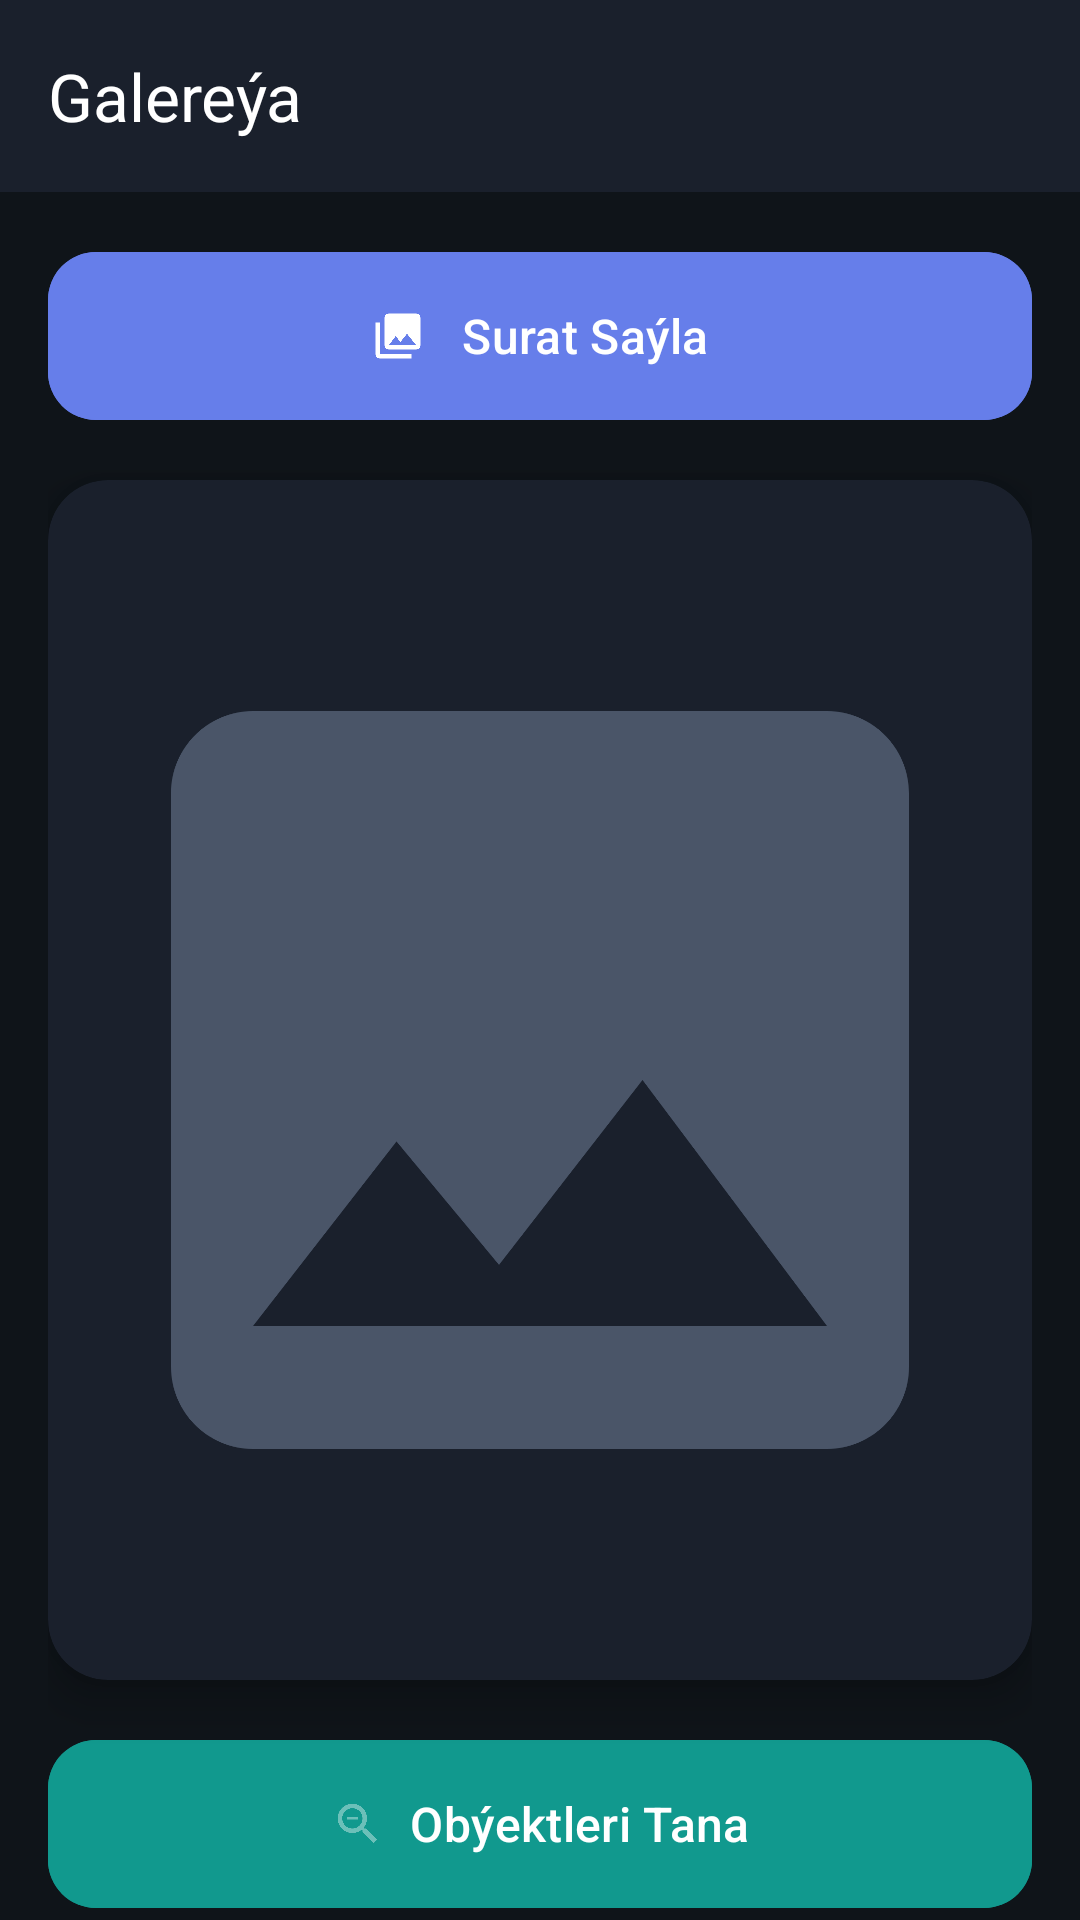

Produce the Android XML layout that renders to this screen, including the resource entries it uses.
<!-- AndroidManifest.xml: activity theme Theme.AIVision.Dark -->
<!-- res/layout/activity_gallery.xml -->
<?xml version="1.0" encoding="utf-8"?>
<androidx.coordinatorlayout.widget.CoordinatorLayout
    xmlns:android="http://schemas.android.com/apk/res/android"
    xmlns:app="http://schemas.android.com/apk/res-auto"
    android:layout_width="match_parent"
    android:layout_height="match_parent"
    android:background="@color/dark_background">

    
    <com.google.android.material.appbar.AppBarLayout
        android:layout_width="match_parent"
        android:layout_height="wrap_content"
        android:background="@color/dark_surface">

        <androidx.appcompat.widget.Toolbar
            android:id="@+id/toolbar"
            android:layout_width="match_parent"
            android:layout_height="?attr/actionBarSize"
            app:navigationIcon="@drawable/ic_back"
            app:navigationIconTint="@color/white"
            app:title="Galereýa"
            app:titleTextColor="@color/white" />

    </com.google.android.material.appbar.AppBarLayout>

    <androidx.core.widget.NestedScrollView
        android:layout_width="match_parent"
        android:layout_height="match_parent"
        app:layout_behavior="@string/appbar_scrolling_view_behavior">

        <LinearLayout
            android:layout_width="match_parent"
            android:layout_height="wrap_content"
            android:orientation="vertical"
            android:padding="16dp">

            
            <com.google.android.material.button.MaterialButton
                android:id="@+id/btnSelectImage"
                android:layout_width="match_parent"
                android:layout_height="64dp"
                android:text="Surat Saýla"
                android:textSize="16sp"
                android:textAllCaps="false"
                app:cornerRadius="16dp"
                app:icon="@drawable/ic_gallery"
                app:iconGravity="textStart"
                app:iconPadding="12dp"
                android:backgroundTint="@color/primary_blue" />

            
            <androidx.cardview.widget.CardView
                android:layout_width="match_parent"
                android:layout_height="400dp"
                android:layout_marginTop="16dp"
                app:cardCornerRadius="20dp"
                app:cardElevation="8dp"
                app:cardBackgroundColor="@color/dark_surface">

                <ImageView
                    android:id="@+id/imageViewGallery"
                    android:layout_width="match_parent"
                    android:layout_height="match_parent"
                    android:scaleType="fitCenter"
                    android:src="@drawable/ic_placeholder_image" />

                
                <ProgressBar
                    android:id="@+id/progressBar"
                    android:layout_width="wrap_content"
                    android:layout_height="wrap_content"
                    android:layout_gravity="center"
                    android:visibility="gone"
                    android:indeterminateTint="@color/primary_blue" />

            </androidx.cardview.widget.CardView>

            
            <com.google.android.material.button.MaterialButton
                android:id="@+id/btnDetect"
                android:layout_width="match_parent"
                android:layout_height="64dp"
                android:layout_marginTop="16dp"
                android:text="Obýektleri Tana"
                android:textSize="16sp"
                android:textAllCaps="false"
                app:cornerRadius="16dp"
                app:icon="@drawable/ic_scan"
                app:iconGravity="textStart"
                android:enabled="false"
                android:backgroundTint="@color/primary_green" />

            
            <TextView
                android:layout_width="wrap_content"
                android:layout_height="wrap_content"
                android:text="Tanylan Obýektler"
                android:textColor="@color/white"
                android:textSize="20sp"
                android:textStyle="bold"
                android:layout_marginTop="24dp"
                android:layout_marginBottom="12dp" />

            
            <androidx.recyclerview.widget.RecyclerView
                android:id="@+id/recyclerViewResults"
                android:layout_width="match_parent"
                android:layout_height="wrap_content"
                android:minHeight="200dp" />

            
            <LinearLayout
                android:id="@+id/emptyState"
                android:layout_width="match_parent"
                android:layout_height="200dp"
                android:orientation="vertical"
                android:gravity="center"
                android:visibility="visible">

                <ImageView
                    android:layout_width="64dp"
                    android:layout_height="64dp"
                    android:src="@drawable/ic_search"
                    app:tint="@color/gray_text" />

                <TextView
                    android:layout_width="wrap_content"
                    android:layout_height="wrap_content"
                    android:text="Entek obýekt tanylmady"
                    android:textColor="@color/gray_text"
                    android:textSize="16sp"
                    android:layout_marginTop="12dp" />

            </LinearLayout>

        </LinearLayout>
    </androidx.core.widget.NestedScrollView>

</androidx.coordinatorlayout.widget.CoordinatorLayout>
<!-- resources referenced by this layout -->
<resources>
  <color name="dark_background">#0F1419</color>
  <color name="dark_surface">#1A202C</color>
  <color name="gray_text">#A0AEC0</color>
  <color name="primary_blue">#667eea</color>
  <color name="primary_green">#11998e</color>
  <color name="white">#FFFFFF</color>
  <!-- drawable ic_gallery (drawable) -->
  <vector xmlns:android="http://schemas.android.com/apk/res/android"
      android:width="24dp"
      android:height="24dp"
      android:viewportWidth="24"
      android:viewportHeight="24">
      <path
          android:fillColor="#000000"
          android:pathData="M22,16V4c0,-1.1 -0.9,-2 -2,-2H8c-1.1,0 -2,0.9 -2,2v12c0,1.1 0.9,2 2,2h12c1.1,0 2,-0.9 2,-2zm-11,-4l2.03,2.71L16,11l4,5H8l3,-4zM2,6v14c0,1.1 0.9,2 2,2h14v-2H4V6H2z"/>
  </vector>
  <!-- drawable ic_placeholder_image (drawable) -->
  <?xml version="1.0" encoding="utf-8"?>
  <vector xmlns:android="http://schemas.android.com/apk/res/android"
      android:width="24dp"
      android:height="24dp"
      android:viewportWidth="24"
      android:viewportHeight="24">
      <path
          android:fillColor="#4A5568"
          android:pathData="M21,19V5c0,-1.1 -0.9,-2 -2,-2H5c-1.1,0 -2,0.9 -2,2v14c0,1.1 0.9,2 2,2h14c1.1,0 2,-0.9 2,-2zM8.5,13.5l2.5,3.01L14.5,12l4.5,6H5l3.5,-4.5z"/>
  </vector>
  <!-- drawable ic_scan (drawable) -->
  <?xml version="1.0" encoding="utf-8"?>
  <vector xmlns:android="http://schemas.android.com/apk/res/android"
      android:width="24dp"
      android:height="24dp"
      android:viewportWidth="24"
      android:viewportHeight="24">
      <path
          android:fillColor="#FFFFFF"
          android:pathData="M15.5,14h-0.79l-0.28,-0.27C15.41,12.59 16,11.11 16,9.5 16,5.91 13.09,3 9.5,3S3,5.91 3,9.5 5.91,16 9.5,16c1.61,0 3.09,-0.59 4.23,-1.57l0.27,0.28v0.79l5,4.99L20.49,19l-4.99,-5zM9.5,14C7.01,14 5,11.99 5,9.5S7.01,5 9.5,5 14,7.01 14,9.5 11.99,14 9.5,14zM7,9h5v1L7,10z"/>
  </vector>
  <!-- drawable ic_search (drawable) -->
  <?xml version="1.0" encoding="utf-8"?>
  <vector xmlns:android="http://schemas.android.com/apk/res/android"
      android:width="24dp"
      android:height="24dp"
      android:viewportWidth="24"
      android:viewportHeight="24">
      <path
          android:fillColor="#A0AEC0"
          android:pathData="M15.5,14h-0.79l-0.28,-0.27C15.41,12.59 16,11.11 16,9.5 16,5.91 13.09,3 9.5,3S3,5.91 3,9.5 5.91,16 9.5,16c1.61,0 3.09,-0.59 4.23,-1.57l0.27,0.28v0.79l5,4.99L20.49,19l-4.99,-5zM9.5,14C7.01,14 5,11.99 5,9.5S7.01,5 9.5,5 14,7.01 14,9.5 11.99,14 9.5,14z"/>
  </vector>
  <color name="primary_purple">#764ba2</color>
  <color name="dark_surface_light">#2D3748</color>
  <color name="ripple_dark">#33FFFFFF</color>
  <style name="Widget.AIVision.Button.Dark" parent="Widget.Material3.Button">
          <item name="android:textColor">@color/white</item>
          <item name="backgroundTint">@color/primary_blue</item>
          <item name="cornerRadius">16dp</item>
          <item name="android:paddingTop">12dp</item>
          <item name="android:paddingBottom">12dp</item>
          <item name="textAllCaps">false</item>
          <item name="android:textSize">16sp</item>
      </style>
  <style name="Widget.AIVision.Card.Dark" parent="Widget.Material3.CardView.Elevated">
          <item name="cardBackgroundColor">@color/dark_surface</item>
          <item name="cardCornerRadius">16dp</item>
          <item name="cardElevation">8dp</item>
      </style>
</resources>
